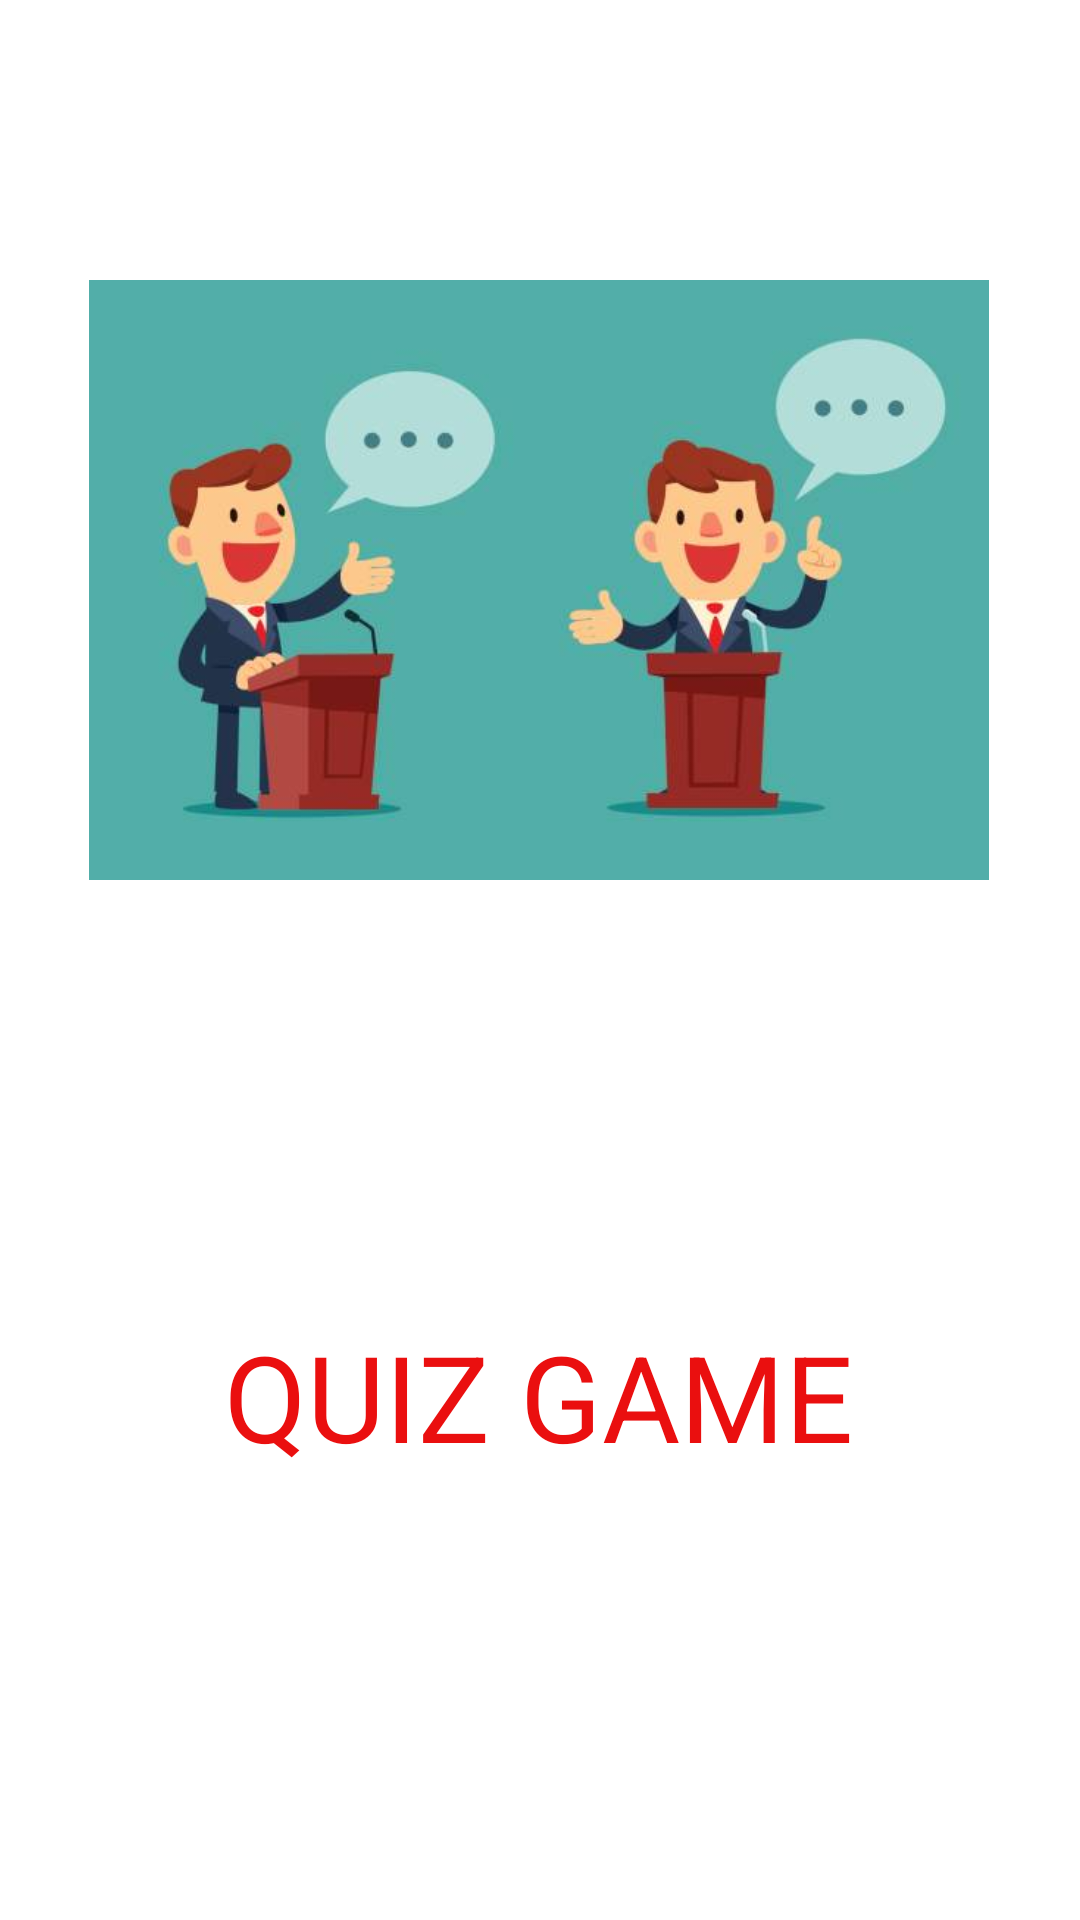

Android layout source for this screen:
<!-- AndroidManifest.xml: application theme Theme.QuizGame -->
<!-- res/layout/activity_splash_screen.xml -->
<?xml version="1.0" encoding="utf-8"?>
<androidx.constraintlayout.widget.ConstraintLayout xmlns:android="http://schemas.android.com/apk/res/android"
    xmlns:app="http://schemas.android.com/apk/res-auto"
    xmlns:tools="http://schemas.android.com/tools"
    android:layout_width="match_parent"
    android:layout_height="match_parent"
    tools:context=".SplashScreen">

    <ImageView
        android:id="@+id/imageViewSplash"
        android:layout_width="300dp"
        android:layout_height="0dp"
        android:layout_marginTop="53dp"
        android:layout_marginBottom="105dp"
        android:scaleType="fitCenter"
        app:layout_constraintBottom_toTopOf="@+id/textViewSplash"
        app:layout_constraintEnd_toEndOf="parent"
        app:layout_constraintHorizontal_bias="0.495"
        app:layout_constraintStart_toStartOf="parent"
        app:layout_constraintTop_toTopOf="parent"
        app:srcCompat="@drawable/quiz" />

    <TextView
        android:id="@+id/textViewSplash"
        android:layout_width="wrap_content"
        android:layout_height="wrap_content"
        android:layout_marginBottom="148dp"
        android:text="QUIZ GAME"
        android:textColor="@color/red"
        android:textSize="40sp"
        app:layout_constraintBottom_toBottomOf="parent"
        app:layout_constraintEnd_toEndOf="parent"
        app:layout_constraintHorizontal_bias="0.497"
        app:layout_constraintStart_toStartOf="parent"
        app:layout_constraintTop_toBottomOf="@+id/imageViewSplash" />
</androidx.constraintlayout.widget.ConstraintLayout>
<!-- resources referenced by this layout -->
<resources>
  <color name="red">#EA0F0F</color>
  <!-- drawable quiz: jpg bitmap (drawable, 16044 bytes) -->
  <style name="Theme.QuizGame" parent="Base.Theme.QuizGame" />
  <style name="Base.Theme.QuizGame" parent="Theme.MaterialComponents.Light">
          
          <item name="colorPrimary">@color/orange</item>
      </style>
  <color name="orange">#FF5722</color>
</resources>
